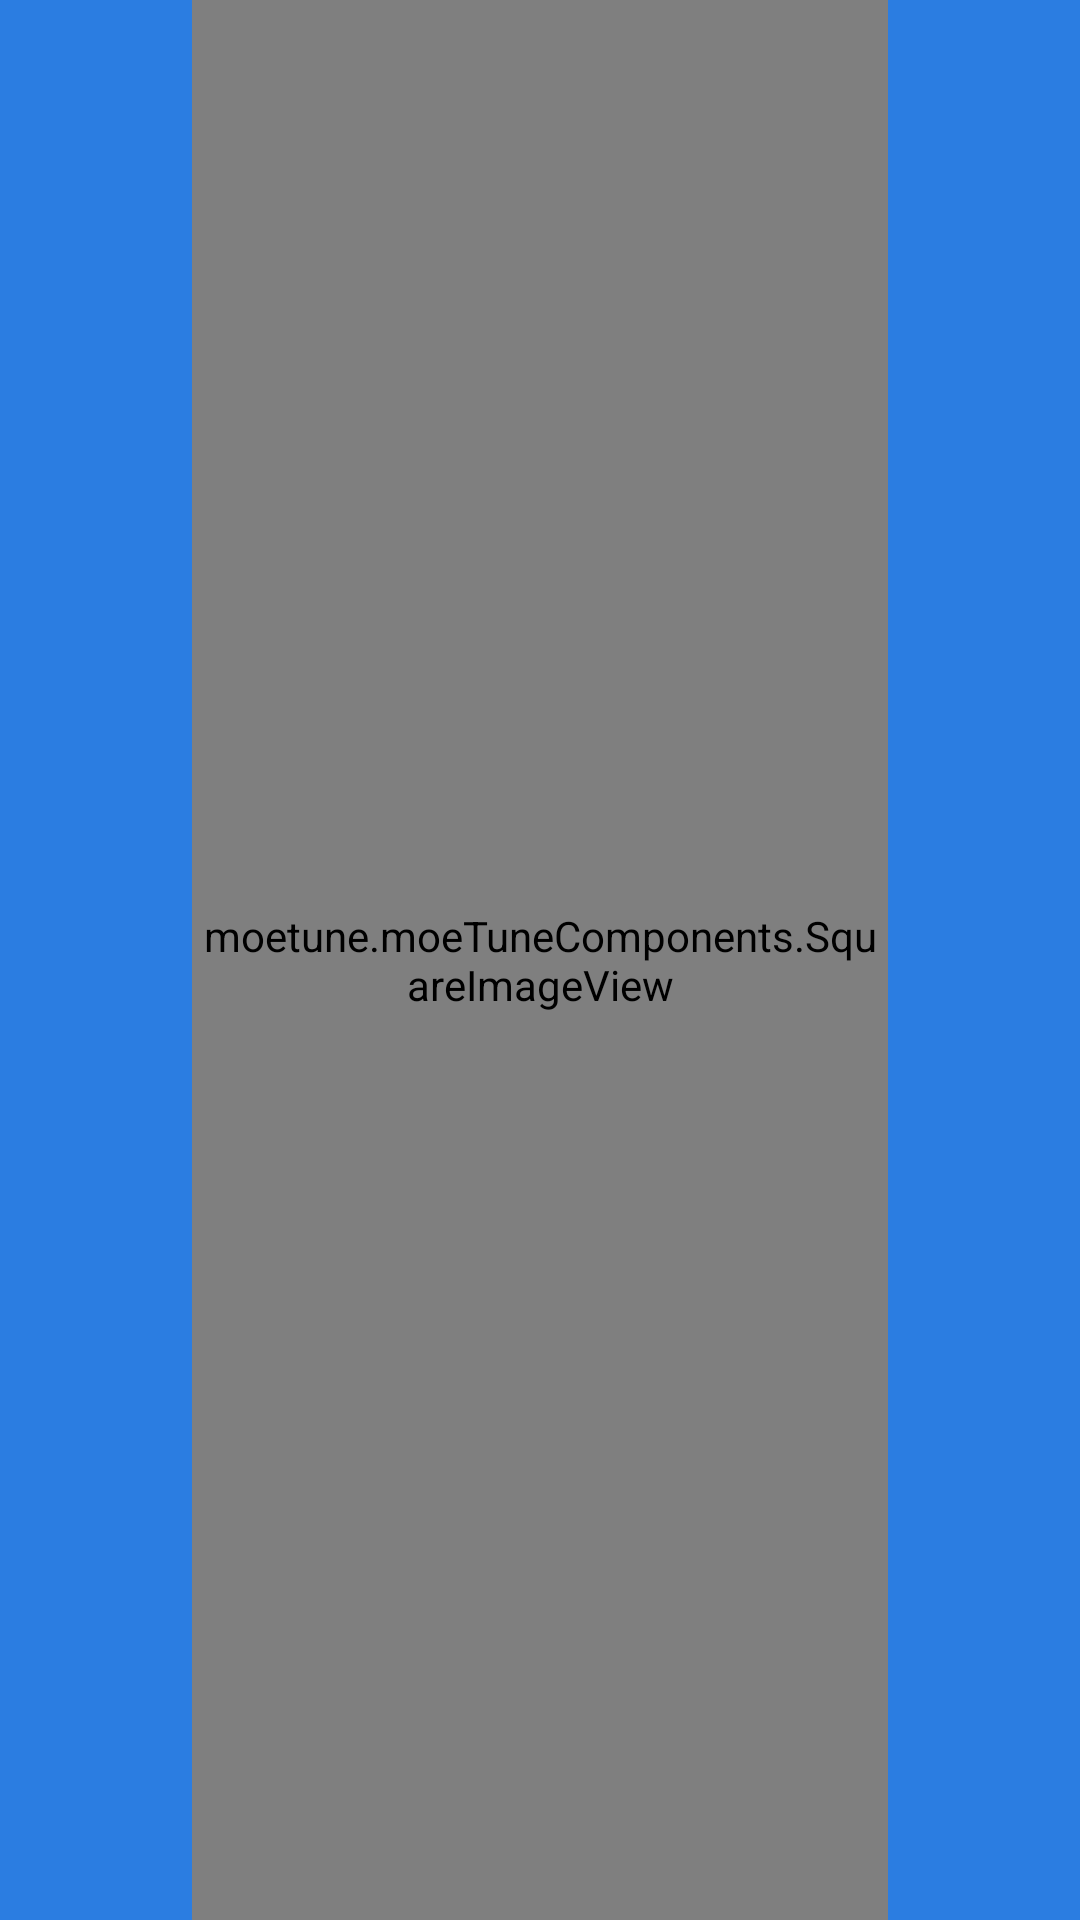

Here is an Android app screen rendered from its layout file. Give the layout XML and the strings, colors and styles it references.
<!-- AndroidManifest.xml: application theme AppTheme -->
<!-- res/layout/activity_boot.xml -->
<RelativeLayout xmlns:android="http://schemas.android.com/apk/res/android"
    xmlns:tools="http://schemas.android.com/tools"
    android:layout_width="match_parent"
    android:layout_height="match_parent"
    tools:context="moetune.activities.BootActivity"
    android:background="#2b7de1">

    <RelativeLayout
            android:layout_width="wrap_content"
            android:layout_height="wrap_content"
            android:layout_centerVertical="true"
            android:layout_centerHorizontal="true">
        <moetune.moeTuneComponents.SquareImageView
                android:id="@+id/boot_app_icon"
                android:layout_width="fill_parent"
                android:layout_height="fill_parent"
                android:layout_marginLeft="64dp"
                android:layout_marginRight="64dp"
                android:src="@drawable/app_icon_big"/>
        <TextView
                android:text="@string/boot_app_name"
                android:layout_width="wrap_content"
                android:layout_height="wrap_content"
                android:layout_below="@id/boot_app_icon"
                android:layout_centerHorizontal="true"
                android:textSize="36sp"
                android:textIsSelectable="false"
                android:textColor="@android:color/white"/>
    </RelativeLayout>

</RelativeLayout>
<!-- resources referenced by this layout -->
<resources>
  <!-- drawable app_icon_big: png bitmap (drawable-hdpi, 41440 bytes) -->
  <string name="boot_app_name">MoeTune</string>
  <style name="AppTheme" parent="AppTheme.Base">
  		<item name="colorPrimary">@color/primary_material_dark</item>
  		<item name="colorPrimaryDark">@color/primary_dark_material_dark</item>
  		
  		
  	</style>
  <style name="AppTheme.Base" parent="Theme.AppCompat.Light.NoActionBar">
  		
  	</style>
</resources>
